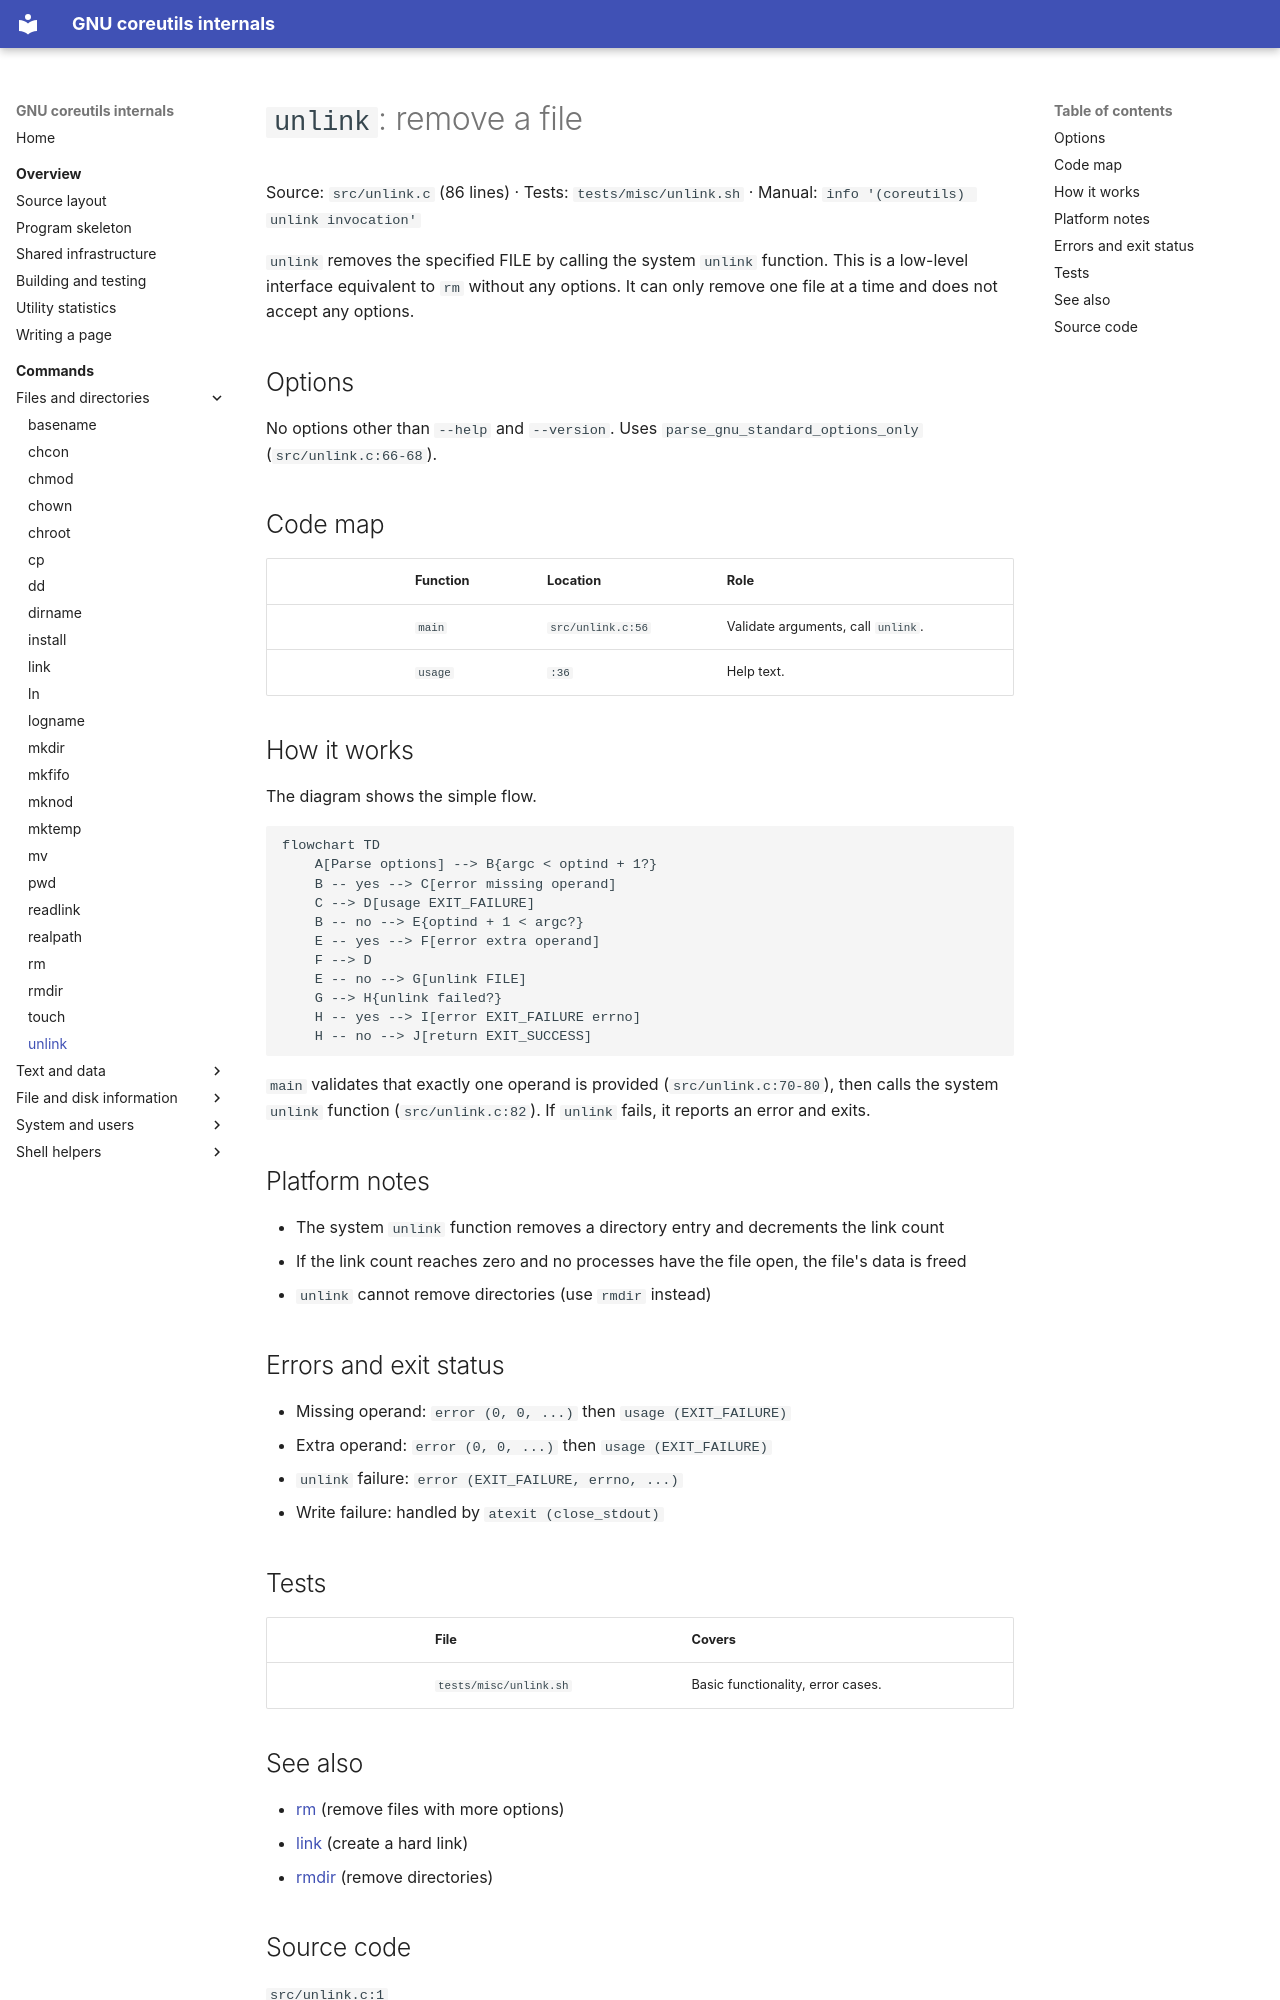

repository: andrewh/coreutils · page: commands/unlink/index.html · generator: mkdocs

# `unlink`: remove a file

Source: `src/unlink.c` (86 lines) · Tests: `tests/misc/unlink.sh` ·
Manual: `info '(coreutils) unlink invocation'`

`unlink` removes the specified FILE by calling the system `unlink` function.
This is a low-level interface equivalent to `rm` without any options. It can
only remove one file at a time and does not accept any options.

## Options

No options other than `--help` and `--version`. Uses `parse_gnu_standard_options_only`
(`src/unlink.c:66-68`).

## Code map

|| Function | Location | Role |
||---|---|---|
|| `main` | `src/unlink.c:56` | Validate arguments, call `unlink`. |
|| `usage` | `:36` | Help text. |

## How it works

The diagram shows the simple flow.

```mermaid
flowchart TD
    A[Parse options] --> B{argc < optind + 1?}
    B -- yes --> C[error missing operand]
    C --> D[usage EXIT_FAILURE]
    B -- no --> E{optind + 1 < argc?}
    E -- yes --> F[error extra operand]
    F --> D
    E -- no --> G[unlink FILE]
    G --> H{unlink failed?}
    H -- yes --> I[error EXIT_FAILURE errno]
    H -- no --> J[return EXIT_SUCCESS]
```

`main` validates that exactly one operand is provided (`src/unlink.c:70-80`),
then calls the system `unlink` function (`src/unlink.c:82`). If `unlink` fails,
it reports an error and exits.

## Platform notes

- The system `unlink` function removes a directory entry and decrements the
  link count
- If the link count reaches zero and no processes have the file open, the
  file's data is freed
- `unlink` cannot remove directories (use `rmdir` instead)

## Errors and exit status

- Missing operand: `error (0, 0, ...)` then `usage (EXIT_FAILURE)`
- Extra operand: `error (0, 0, ...)` then `usage (EXIT_FAILURE)`
- `unlink` failure: `error (EXIT_FAILURE, errno, ...)`
- Write failure: handled by `atexit (close_stdout)`

## Tests

|| File | Covers |
||---|---|
|| `tests/misc/unlink.sh` | Basic functionality, error cases. |

## See also

- [rm](rm.md) (remove files with more options)
- [link](link.md) (create a hard link)
- [rmdir](rmdir.md) (remove directories)
